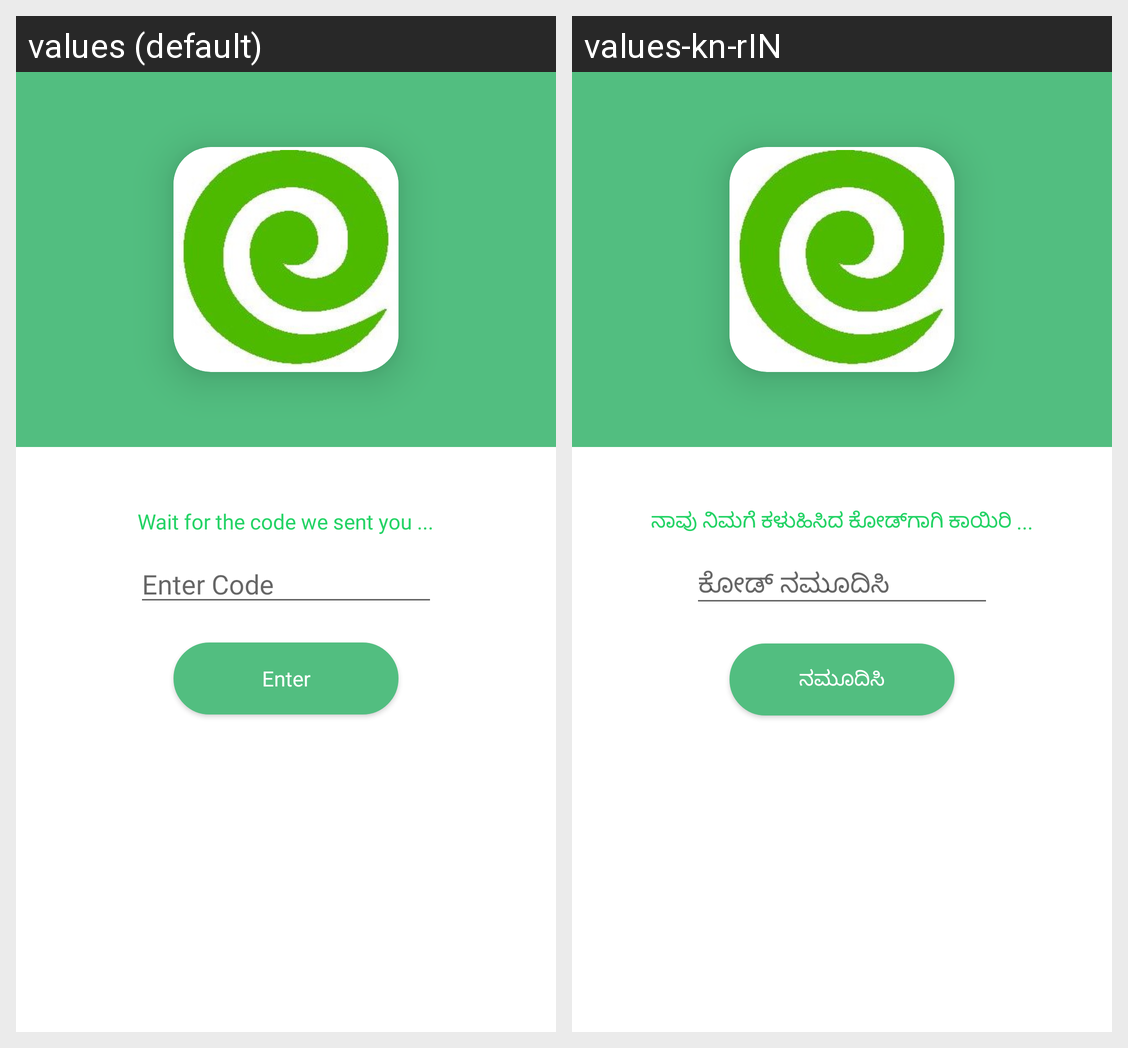

Translations of the strings shown on this Android screen, per locale in the grid:
Android screen res/layout/activity_verify_phone.xml rendered under 2 locales, left to right: values (default), values-kn-rIN. Device: Nexus 5 (rendered at 1080×1920; each locale shown at half size, 540×960, under a caption strip naming it); theme Theme.BharathKisanMarket.
Strings drawn on this screen, with the default value and each locale's value (text and hints the layout hard-codes, and strings that could not be matched under every locale, appear in the picture but are not listed):

waitForCode
  values: Wait for the code we sent you ...
  values-kn-rIN: ನಾವು ನಿಮಗೆ ಕಳುಹಿಸಿದ ಕೋಡ್‌ಗಾಗಿ ಕಾಯಿರಿ ...

enterCode
  values: Enter Code
  values-kn-rIN: ಕೋಡ್ ನಮೂದಿಸಿ

Enter
  values: Enter
  values-kn-rIN: ನಮೂದಿಸಿ
